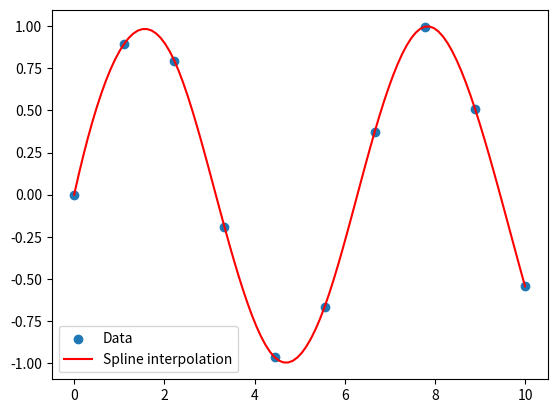

This chart was generated by the following Python code:
import numpy as np
import scipy.interpolate as spi
import matplotlib.pyplot as plt

# Generate some data points
x = np.linspace(0, 10, 10)
y = np.sin(x)

# Perform spline interpolation
spline = spi.CubicSpline(x, y)

# Generate points for interpolation
x_interp = np.linspace(0, 10, 100)
y_interp = spline(x_interp)

# Plot the data and the spline interpolation
plt.scatter(x, y, label='Data')
plt.plot(x_interp, y_interp, label='Spline interpolation', color='red')
plt.legend()
plt.show()
